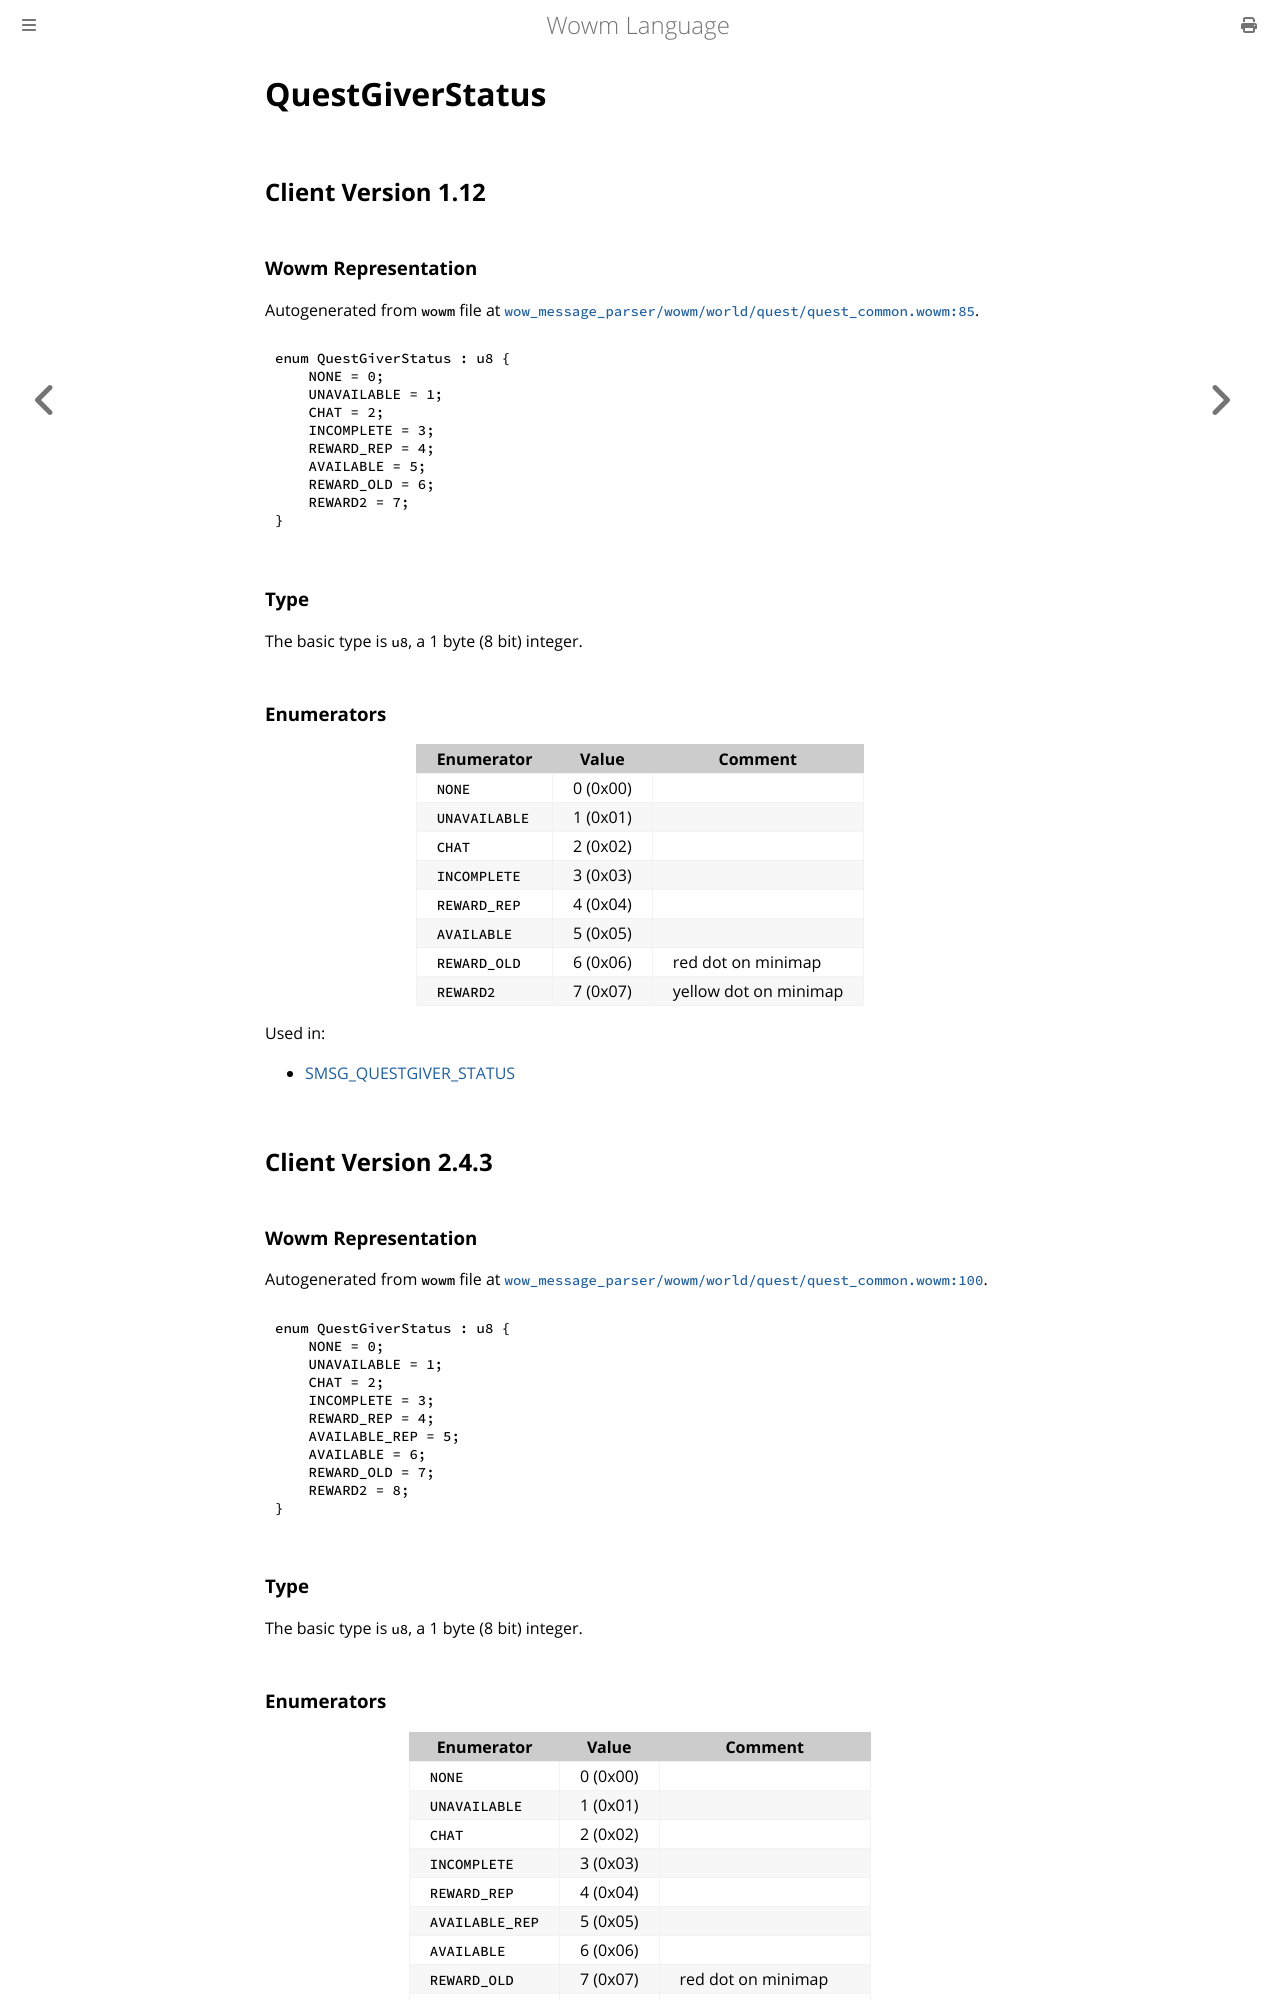

repository: gtker/wow_messages · page: docs/questgiverstatus.html · generator: mdbook

# QuestGiverStatus

## Client Version 1.12

### Wowm Representation

Autogenerated from `wowm` file at [`wow_message_parser/wowm/world/quest/quest_common.wowm:85`](https://github.com/gtker/wow_messages/tree/main/wow_message_parser/wowm/world/quest/quest_common.wowm#L85).

```rust,ignore
enum QuestGiverStatus : u8 {
    NONE = 0;
    UNAVAILABLE = 1;
    CHAT = 2;
    INCOMPLETE = 3;
    REWARD_REP = 4;
    AVAILABLE = 5;
    REWARD_OLD = 6;
    REWARD2 = 7;
}
```
### Type
The basic type is `u8`, a 1 byte (8 bit) integer.
### Enumerators
| Enumerator | Value  | Comment |
| --------- | -------- | ------- |
| `NONE` | 0 (0x00) |  |
| `UNAVAILABLE` | 1 (0x01) |  |
| `CHAT` | 2 (0x02) |  |
| `INCOMPLETE` | 3 (0x03) |  |
| `REWARD_REP` | 4 (0x04) |  |
| `AVAILABLE` | 5 (0x05) |  |
| `REWARD_OLD` | 6 (0x06) | red dot on minimap |
| `REWARD2` | 7 (0x07) | yellow dot on minimap |

Used in:
* [SMSG_QUESTGIVER_STATUS](smsg_questgiver_status.md)

## Client Version 2.4.3

### Wowm Representation

Autogenerated from `wowm` file at [`wow_message_parser/wowm/world/quest/quest_common.wowm:100`](https://github.com/gtker/wow_messages/tree/main/wow_message_parser/wowm/world/quest/quest_common.wowm#L100).

```rust,ignore
enum QuestGiverStatus : u8 {
    NONE = 0;
    UNAVAILABLE = 1;
    CHAT = 2;
    INCOMPLETE = 3;
    REWARD_REP = 4;
    AVAILABLE_REP = 5;
    AVAILABLE = 6;
    REWARD_OLD = 7;
    REWARD2 = 8;
}
```
### Type
The basic type is `u8`, a 1 byte (8 bit) integer.
